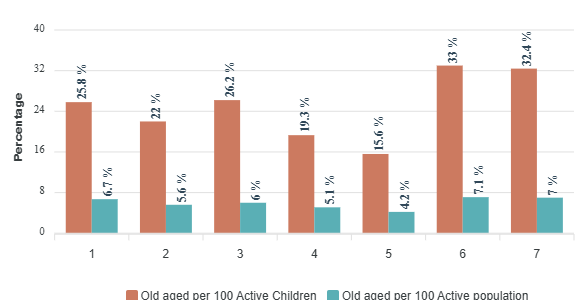

Data behind this chart, as committed beside it:
category, Old aged per 100 Active Children, Old aged per 100 Active population
1, 25.8, 6.7
2, 22, 5.6
3, 26.2, 6
4, 19.3, 5.1
5, 15.6, 4.2
6, 33, 7.1
7, 32.4, 7
